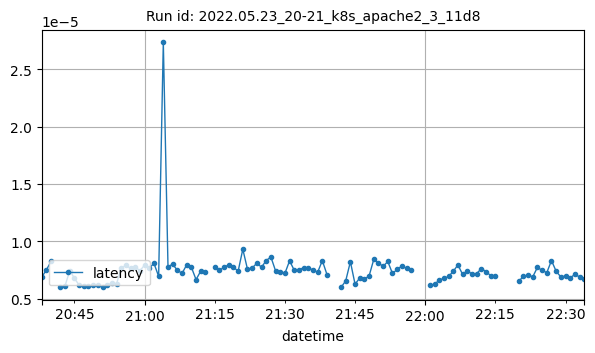

The data file committed next to this chart (first rows):
datetime, latency
2022-05-23T20:38:00Z, 6.870610572346926e-06
2022-05-23T20:39:00Z, 7.502163289507487e-06
2022-05-23T20:40:00Z, 8.248295316460965e-06
2022-05-23T20:42:00Z, 6.027678606853216e-06
2022-05-23T20:43:00Z, 6.134870984553818e-06
2022-05-23T20:44:00Z, 7.4505119437969274e-06
2022-05-23T20:45:00Z, 6.767572965303091e-06
2022-05-23T20:46:00Z, 6.1744351573595825e-06
2022-05-23T20:47:00Z, 6.138615440169455e-06
2022-05-23T20:48:00Z, 6.059801322184953e-06
2022-05-23T20:49:00Z, 6.193767382403997e-06
2022-05-23T20:50:00Z, 6.19015837957287e-06
2022-05-23T20:51:00Z, 5.971013972189574e-06
2022-05-23T20:52:00Z, 6.186654875280485e-06
2022-05-23T20:53:00Z, 6.3501698621337354e-06
2022-05-23T20:54:00Z, 6.298382569981788e-06
2022-05-23T20:55:00Z, 7.64968593988268e-06
2022-05-23T20:56:00Z, 7.911495092708518e-06
2022-05-23T20:57:00Z, 7.6288789944637045e-06
2022-05-23T20:58:00Z, 7.78401656697379e-06
2022-05-23T20:59:00Z, 7.4206430625050174e-06
2022-05-23T21:00:00Z, 7.935923434727034e-06
2022-05-23T21:01:00Z, 7.658119661262234e-06
2022-05-23T21:02:00Z, 8.078886301611614e-06
2022-05-23T21:03:00Z, 6.9423924029266074e-06
2022-05-23T21:04:00Z, 2.7344443581321022e-05
2022-05-23T21:05:00Z, 7.799340080308965e-06
2022-05-23T21:06:00Z, 7.993114423647531e-06
2022-05-23T21:07:00Z, 7.478878017034393e-06
2022-05-23T21:08:00Z, 7.1981552563368416e-06
2022-05-23T21:09:00Z, 7.945883661146905e-06
2022-05-23T21:10:00Z, 7.734055359993117e-06
2022-05-23T21:11:00Z, 6.657935962286445e-06
2022-05-23T21:12:00Z, 7.400255527557146e-06
2022-05-23T21:13:00Z, 7.318747025574931e-06
2022-05-23T21:15:00Z, 7.73474227550418e-06
2022-05-23T21:16:00Z, 7.487808946915694e-06
2022-05-23T21:17:00Z, 7.720190510294337e-06
2022-05-23T21:18:00Z, 7.962048918176314e-06
2022-05-23T21:19:00Z, 7.736450487458977e-06
2022-05-23T21:20:00Z, 7.397582672500848e-06
2022-05-23T21:21:00Z, 9.30755501460783e-06
2022-05-23T21:22:00Z, 7.557581970164369e-06
2022-05-23T21:23:00Z, 7.673388528162313e-06
2022-05-23T21:24:00Z, 8.085258600324063e-06
2022-05-23T21:25:00Z, 7.739089315212385e-06
2022-05-23T21:26:00Z, 8.31976187807174e-06
2022-05-23T21:27:00Z, 8.631879389704418e-06
2022-05-23T21:28:00Z, 7.426155846338672e-06
2022-05-23T21:29:00Z, 7.315684224090717e-06
2022-05-23T21:30:00Z, 7.2009463016193175e-06
2022-05-23T21:31:00Z, 8.299100662255513e-06
2022-05-23T21:32:00Z, 7.467992178855656e-06
2022-05-23T21:33:00Z, 7.533605693555219e-06
2022-05-23T21:34:00Z, 7.685085381805101e-06
2022-05-23T21:35:00Z, 7.698439238357835e-06
2022-05-23T21:36:00Z, 7.482692011422535e-06
2022-05-23T21:37:00Z, 7.302278241993087e-06
2022-05-23T21:38:00Z, 8.313043247858277e-06
2022-05-23T21:39:00Z, 7.092538060554675e-06
... 46 more rows
